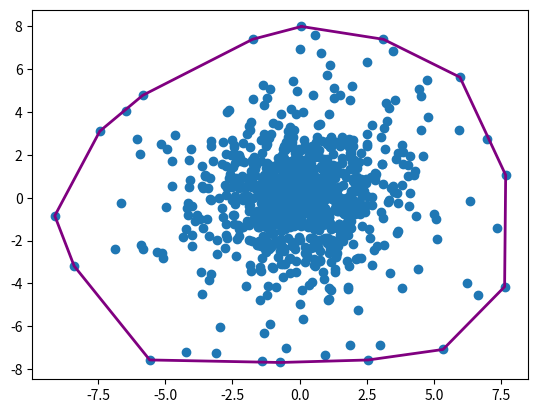

The matplotlib source for this figure:
import matplotlib.pyplot as plt
import numpy as np
import random as rd

def dessin_ln(L):
    plt.plot([z.real for z in L],[z.imag for z in L],"black",lw=2)
    
def dessin_lp(L):
    plt.plot([z.real for z in L],[z.imag for z in L],"purple",lw=2)
    
def dessin_n(L):
    plt.plot([z.real for z in L],[z.imag for z in L],"o")
    
def dessin_r(L):
    plt.plot([z.real for z in L],[z.imag for z in L],"ro")
    
def expl (n,rmax,c):
    L=[]
    for k in range (n):
        r=rmax*rd.random()/(1+c*rd.random())
        arg=2*np.pi*rd.random()
        L.append(r*np.exp(arg*1j))
    return L
    
def nuage (n,bx,by):
    L=[]
    for k in range (n):
        L.append(rd.randint(0,bx)+rd.randint(0,by)*1j)
    return L
    
def mod(z):
    return (z.real**2+z.imag**2)**0.5

def arg(z):
    d=mod(z)+z.real
    if d==0:
        return np.pi
    else:
        return 2*np.arctan(z.imag/d)
    
def env_conv(L):
    x=0
    for k in range (len(L)):
        if L[k].imag>L[x].imag:
            x=k
    L2=[L[x]]
    while (L2[0]!=L2[-1] or (len(L2)<2)):
        if len(L2)==1:
            u=-np.pi
        else:
            u=arg(L2[-1]-L2[-2])
        x,u1=0,np.pi
        for k in range (len(L)):
            u2=arg(L[k]-L2[-1])
            if u<=u2<=u1:
                x,u1=k,u2
        L2.append(L[x])
    return L2
    
def diametre(L):
    x,y,d=L[0],L[1],mod(L[0]-L[1])
    for a in L:
        for b in L:
            if mod(a-b)>d:
                x,y,d=a,b,mod(a-b)
    return [x,y]
    
N=expl(1000,10,3 )
E=env_conv(N)
dessin_n(N)
dessin_lp(E)
plt.show()

